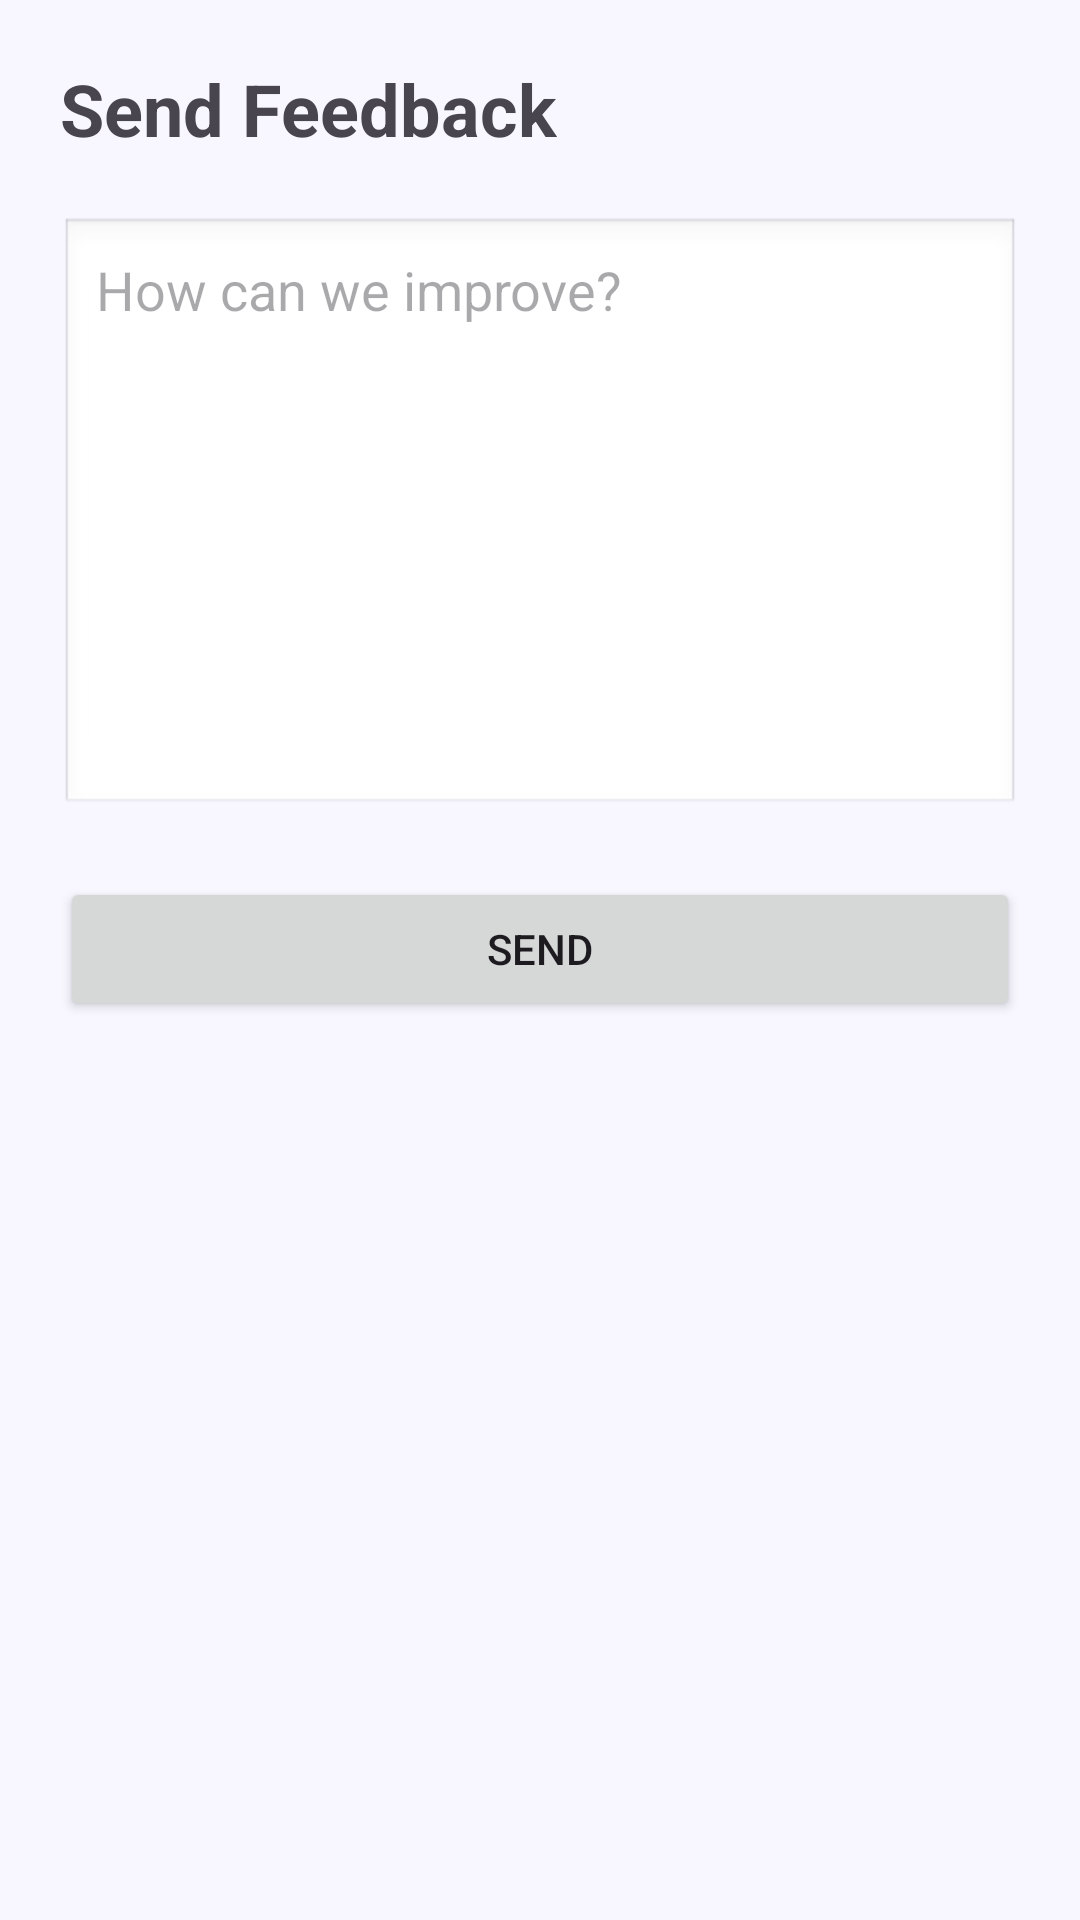

Produce the Android XML layout that renders to this screen, including the resource entries it uses.
<!-- AndroidManifest.xml: application theme Theme.HabitApp -->
<!-- res/layout/activity_feedback.xml -->
<?xml version="1.0" encoding="utf-8"?>
<LinearLayout xmlns:android="http://schemas.android.com/apk/res/android"
    android:layout_width="match_parent"
    android:layout_height="match_parent"
    android:orientation="vertical"
    android:padding="20dp">

    <TextView
        android:layout_width="wrap_content"
        android:layout_height="wrap_content"
        android:text="@string/feedback_title"
        android:textSize="24sp"
        android:textStyle="bold" />

    <EditText
        android:id="@+id/etFeedbackMessage"
        android:layout_width="match_parent"
        android:layout_height="200dp"
        android:hint="@string/feedback_hint"
        android:gravity="top"
        android:layout_marginTop="20dp"
        android:padding="12dp"
        android:background="@android:drawable/edit_text"
        android:inputType="textMultiLine" />

    <Button
        android:id="@+id/btnSubmitFeedback"
        android:layout_width="match_parent"
        android:layout_height="wrap_content"
        android:text="@string/send"
        android:layout_marginTop="20dp" />

</LinearLayout>
<!-- resources referenced by this layout -->
<resources>
  <string name="feedback_hint">How can we improve?</string>
  <string name="feedback_title">Send Feedback</string>
  <string name="send">Send</string>
  <style name="Theme.HabitApp" parent="Theme.Material3.DayNight.NoActionBar">
          <item name="colorPrimary">@color/brand_purple</item>
          <item name="colorOnPrimary">@color/white</item>
          <item name="colorPrimaryContainer">@color/brand_purple_light</item>
          <item name="colorOnPrimaryContainer">@color/brand_purple_dark</item>
          <item name="android:windowBackground">@color/bg_light_purple</item>
          <item name="colorSurface">@color/white</item>
          <item name="colorOnSurface">@color/text_dark</item>
          <item name="colorOutline">#E0E0E0</item>
          <item name="alertDialogTheme">@style/PurpleAlertDialog</item>
  
          
          <item name="android:colorControlActivated">?attr/colorPrimary</item>
          <item name="android:colorControlNormal">#757575</item>
  
          
          <item name="themeDecorationEmoji">✨</item>
      </style>
  <color name="brand_purple">#6C5CE7</color>
  <color name="white">#FFFFFFFF</color>
  <color name="brand_purple_light">#A29BFE</color>
  <color name="brand_purple_dark">#4834D4</color>
  <color name="bg_light_purple">#F8F7FF</color>
  <color name="text_dark">#2D3436</color>
  <style name="PurpleAlertDialog" parent="Theme.Material3.DayNight.Dialog.Alert">
          <item name="android:windowBackground">@drawable/bg_rounded_dialog</item>
          <item name="colorAccent">?attr/colorPrimary</item>
          <item name="colorPrimary">?attr/colorPrimary</item>
      </style>
  <!-- drawable bg_rounded_dialog (drawable) -->
  <?xml version="1.0" encoding="utf-8"?>
  <inset xmlns:android="http://schemas.android.com/apk/res/android"
      android:insetLeft="16dp"
      android:insetRight="16dp"
      android:insetTop="16dp"
      android:insetBottom="16dp">
      <shape android:shape="rectangle">
          <solid android:color="@color/white" />
          <corners android:radius="24dp" />
          <stroke android:width="1dp" android:color="@color/brand_purple_light" />
      </shape>
  </inset>
</resources>
